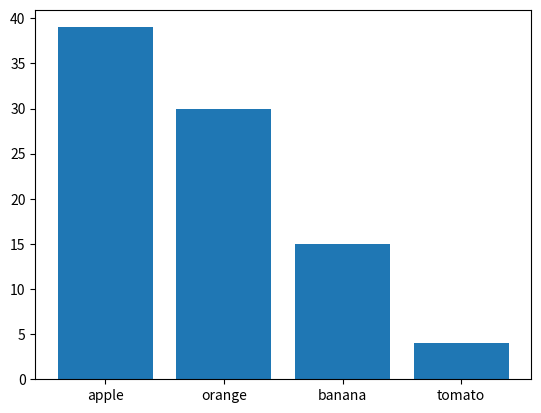

Here is the Python script that generated this plot:
"""
barplot.py
==========
Build the plots
"""
# plot bar chart with Matplotlib
from collections import Counter
import matplotlib.pyplot as plt

sales = Counter(banana=15, tomato=4, apple=39, orange=30).most_common()
x, y = zip(*sales)
plt.bar(x, y)
plt.show()

